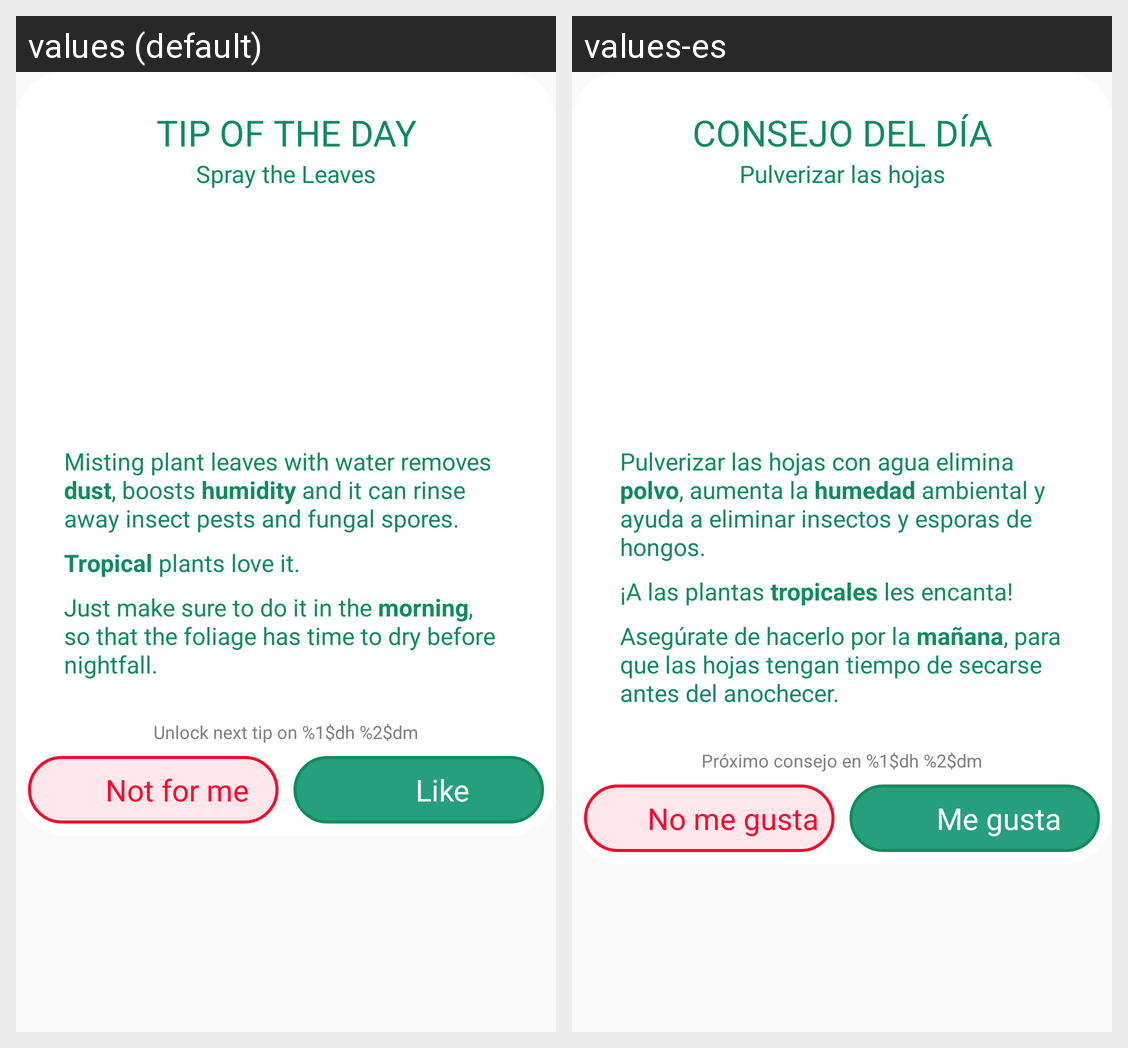

Strings drawn on this Android screen and how each of the app's shown locales translates them:
Android screen res/layout/tip_spray_dialog.xml rendered under 2 locales, left to right: values (default), values-es. Device: Nexus 5 (rendered at 1080×1920; each locale shown at half size, 540×960, under a caption strip naming it); theme AppTheme.
Strings drawn on this screen, with the default value and each locale's value (text and hints the layout hard-codes, and strings that could not be matched under every locale, appear in the picture but are not listed):

tip_title
  values: Tip of the day
  values-es: Consejo del día

tip_spray_title
  values: Spray the Leaves
  values-es: Pulverizar las hojas

tip_spray_text1
  values: Misting plant leaves with water removes dust, boosts humidity and it can rinse away insect pests and fungal spores.
  values-es: Pulverizar las hojas con agua elimina polvo, aumenta la humedad ambiental y ayuda a eliminar insectos y esporas de hongos.

tip_spray_text2
  values: Tropical plants love it.
  values-es: ¡A las plantas tropicales les encanta!

tip_spray_text3
  values: Just make sure to do it in the morning, so that the foliage has time to dry before nightfall.
  values-es: Asegúrate de hacerlo por la mañana, para que las hojas tengan tiempo de secarse antes del anochecer.

tip_unlock_text
  values: Unlock next tip on %1$dh %2$dm
  values-es: Próximo consejo en %1$dh %2$dm

tip_button_dislike
  values: Not for me
  values-es: No me gusta

tip_button
  values: Like
  values-es: Me gusta
